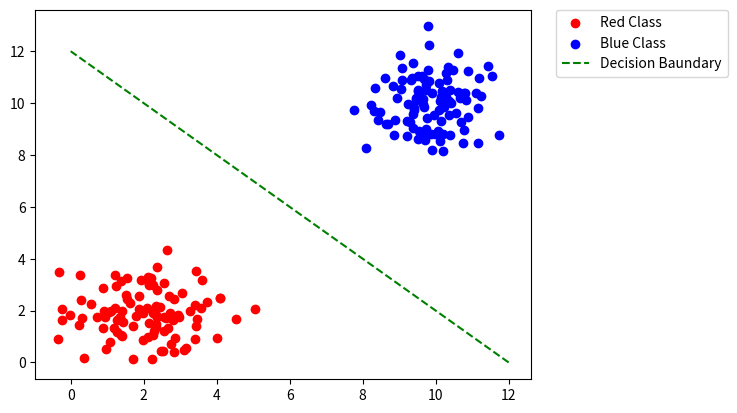
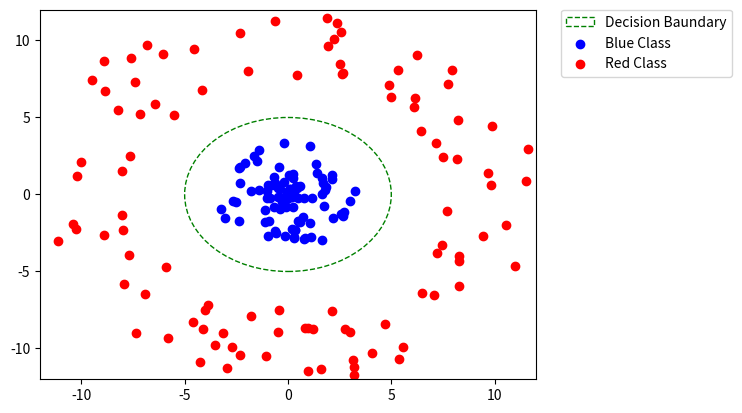

Write Python code to recreate these figures, in order.
import numpy as np
import matplotlib.pyplot as plt
import matplotlib.patches as mpatches

X1 = 2 + np.random.randn(100)
X2 = 2 + np.random.randn(100)
plt.scatter(X1, X2, color='r', label = 'Red Class')

X1 = 10 + np.random.randn(100)
X2 = 10 + np.random.randn(100)
plt.scatter(X1, X2, color='b', label = 'Blue Class')

X_b = np.array([12, 0])
Y_b = np.array([0, 12])
plt.plot(X_b, Y_b, linestyle = '--', color='green', label = 'Decision Baundary')
plt.legend(bbox_to_anchor=(1.05, 1), loc=2, borderaxespad=0.)
plt.show()

n_points = 100
radius = 5
angle = np.random.rand(n_points) * 2 * np.pi
A1 = np.random.rand(n_points) * 0.7 * radius
x1 = np.cos(angle) * A1
y1 = np.sin(angle) * A1

A2 = np.random.rand(n_points) * radius + 1.5 * radius
x2 = np.cos(angle) * A2
y2 = np.sin(angle) * A2

circle1 = plt.Circle((0, 0), radius=radius, color='green', fill=False, label = 'Decision Baundary', linestyle= '--')

fig, ax = plt.subplots()
fig = plt.gcf()
ax = fig.gca()
plt.xlim(-12, 12)
plt.ylim(-12, 12)

ax.add_patch(circle1)
ax.legend([circle1], ['Decision Baundary'])

plt.scatter(x1, y1, color='blue', label = 'Blue Class')
plt.scatter(x2, y2, color='red', label = 'Red Class')
plt.legend(bbox_to_anchor=(1.05, 1), loc=2, borderaxespad=0.)
plt.show()